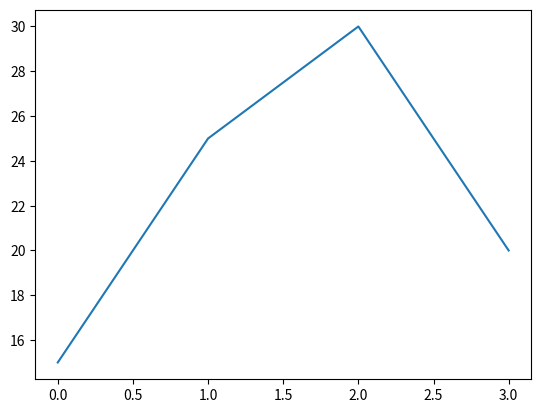

Python code for this plot:
import matplotlib.pyplot as plt
import numpy as np

x = np.array([2023,2024,2025,2026])
y = np.array([15,25,30,20])

plt.plot(y)
plt.show()